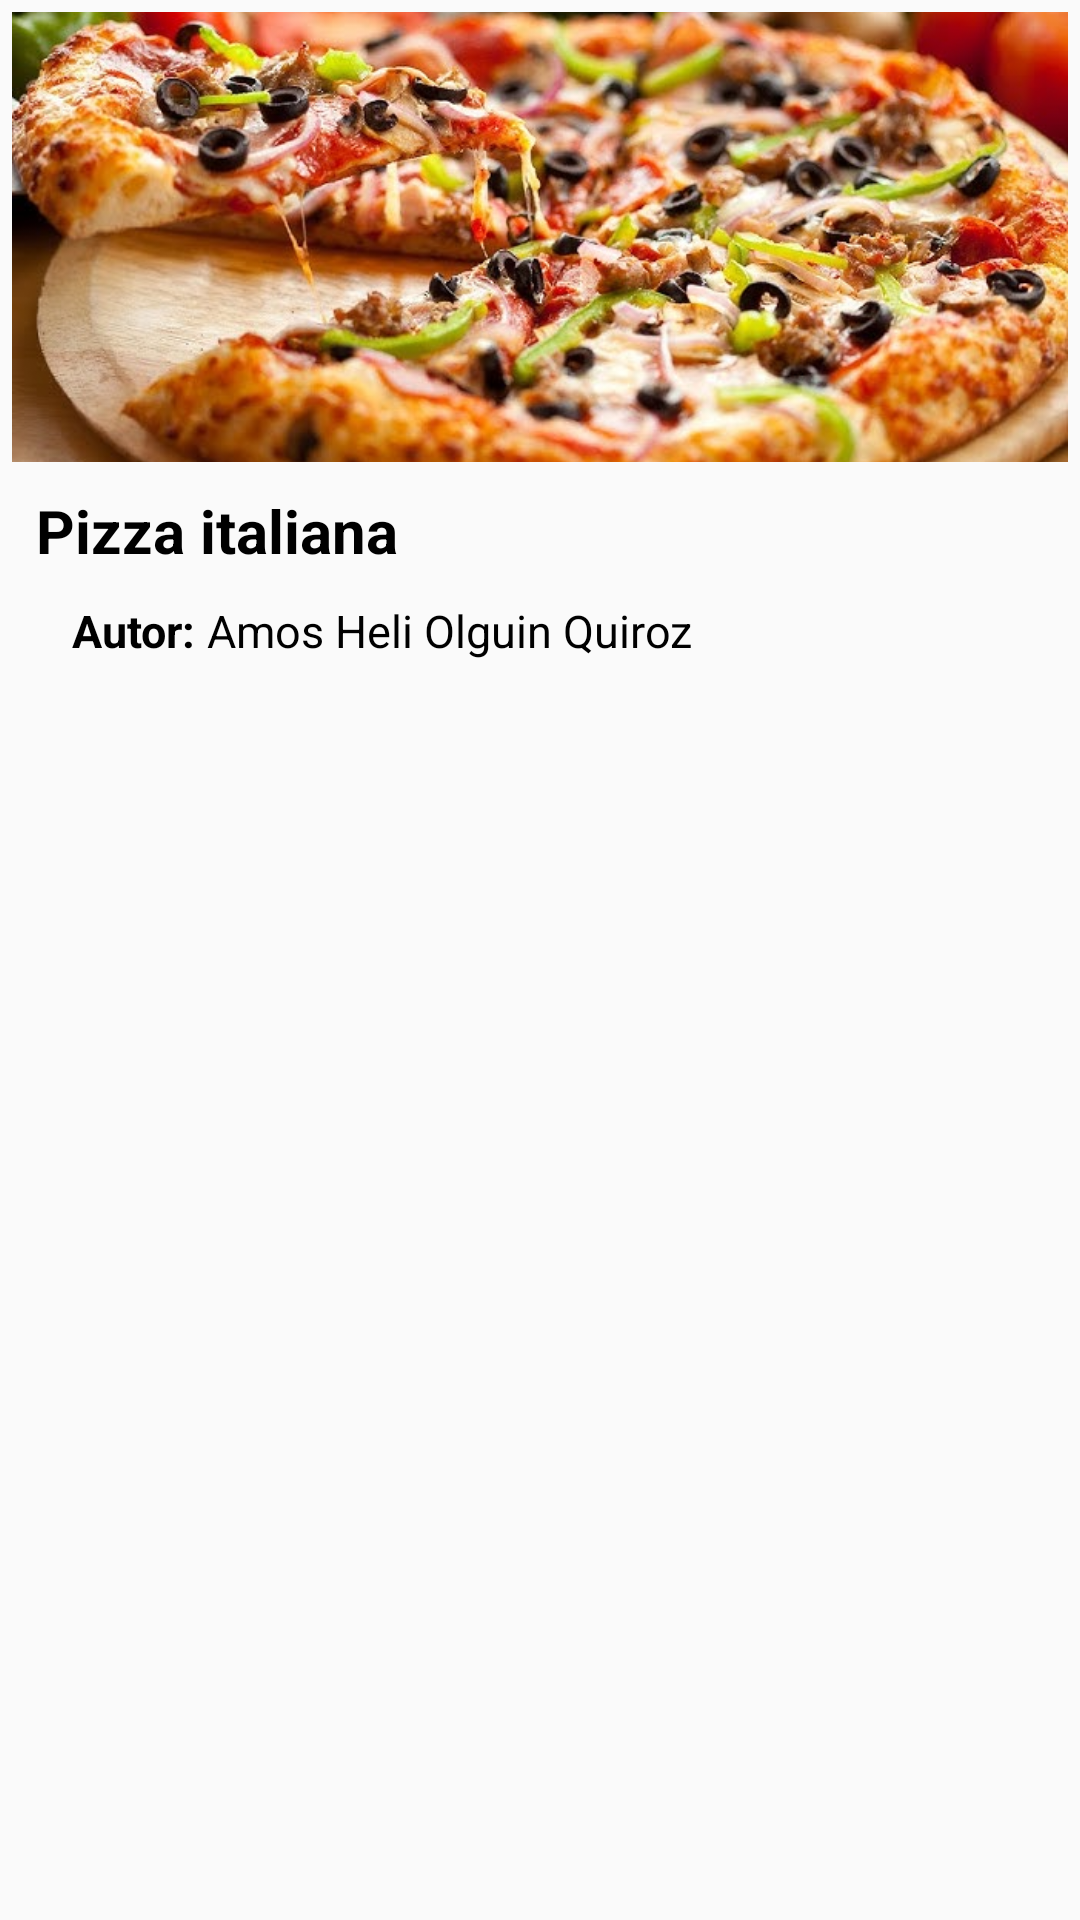

The Android layout XML behind this screen, and the referenced resources:
<!-- AndroidManifest.xml: application theme Theme.SazonForaneo -->
<!-- res/layout/receta_element.xml -->
<?xml version="1.0" encoding="utf-8"?>
<LinearLayout xmlns:android="http://schemas.android.com/apk/res/android"
    android:layout_width="match_parent"
    android:orientation="vertical"
    android:gravity="center"
    android:padding="4dp"
    android:layout_height="270dp">


    <LinearLayout
        android:layout_width="match_parent"
        android:layout_height="match_parent"
        android:background="@drawable/cuadro_redondo_blanco"
        android:orientation="vertical">

        <ImageView
            android:layout_width="match_parent"
            android:layout_height="150dp"
            android:src="@drawable/pizza_italiana"
            android:scaleType="centerCrop"/>

        <LinearLayout
            android:layout_width="wrap_content"
            android:gravity="center_vertical"
            android:padding="8dp"
            android:layout_height="wrap_content"
            android:orientation="horizontal">

            <TextView
                android:layout_width="wrap_content"
                android:layout_height="wrap_content"
                android:text="Pizza italiana"
                android:textSize="20dp"
                android:textColor="@color/black"
                android:textStyle="bold"
                />

            <View
                android:layout_width="0dp"
                android:layout_height="0dp"
                android:layout_weight="1" />

            <ImageView
                android:layout_width="30dp"
                android:layout_height="30dp"
                android:src="@drawable/corazon_enable"/>

        </LinearLayout>


        <LinearLayout
            android:layout_width="wrap_content"
            android:layout_height="wrap_content"
            android:orientation="horizontal"
            >

            <TextView
                android:layout_width="wrap_content"
                android:layout_height="wrap_content"
                android:text="Autor:"
                android:textSize="15dp"
                android:textColor="@color/black"
                android:textStyle="bold"
                android:layout_marginLeft="20dp"
                />
            <TextView
                android:layout_width="wrap_content"
                android:layout_height="wrap_content"
                android:text=" Amos Heli Olguin Quiroz"
                android:textSize="15dp"
                android:textColor="@color/black"
                />




        </LinearLayout>

        <ScrollView
            android:layout_width="wrap_content"
            android:layout_height="25dp"
            >

            <GridView
                android:layout_width="wrap_content"
                android:layout_height="wrap_content"
                android:numColumns="auto_fit"/>

        </ScrollView>


    </LinearLayout>


</LinearLayout>
<!-- resources referenced by this layout -->
<resources>
  <color name="black">#FF000000</color>
  <!-- drawable pizza_italiana: jpg bitmap (drawable, 73565 bytes) -->
  <style name="Theme.SazonForaneo" parent="Base.Theme.SazonForaneo" />
  <style name="Base.Theme.SazonForaneo" parent="Theme.AppCompat.DayNight.NoActionBar">
          
          
  
      </style>
</resources>
